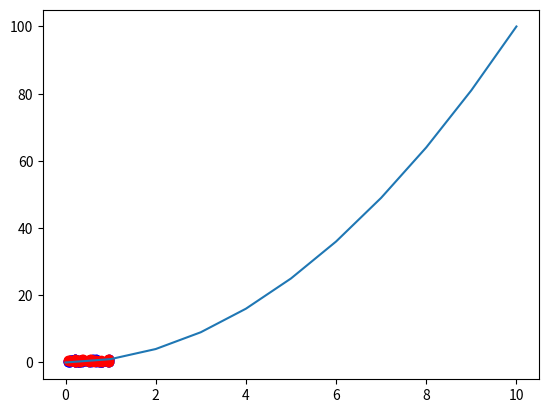
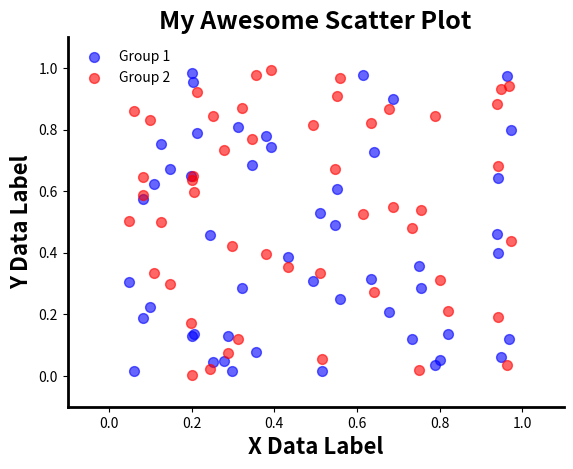

Recreate these plots in Python, in order.
#!/usr/bin/env python
# coding: utf-8

# # Data Visualization
# 
# Data Visualization can refer to a lot of different things. Here, we will start with making static 2D visualizations of data.
# 
# To do so, we will use the `matplotlib` package. Matplotlib is a large and well supported package that forms the basis of a lot of plotting in Python.

# <div class="alert alert-success">
# Data Visualization is a way to 'see' your data, for data exploration and data communication.
# </div>
# 
# <div class="alert alert-info">
# Check out the matplotlib
# <a href="https://matplotlib.org/" class="alert-link">website</a>,
# including their introductory 
# <a href="http://matplotlib.org/users/beginner.html" class="alert-link">tutorial</a>,
# and gallery of 
# <a href="https://matplotlib.org/gallery/index.html" class="alert-link">examples</a>.
# </div>

# In[1]:


# Import matplotlib - the main python plotting package
import matplotlib.pyplot as plt

# Import numpy functions for generating test data to plot
import numpy as np
from numpy.random import rand

# This magic command plots figures directly in the notebook
get_ipython().run_line_magic('matplotlib', 'inline')
# This sets a higher resolution for figures
get_ipython().run_line_magic('config', "InlineBackend.figure_format = 'retina'")


# ## Line graph
# 
# First, we will create a simple line graph.

# In[2]:


# Let's create some fake data to plot
x = np.arange(0, 11)
y = x**2

# To plot, simply pass the x and y data to the plot function
plt.plot(x, y)


# Without any other information, matplotlib will add a number of plotting attributes by default.
# 
# For example, by default we get lines around the plot, tick marks, and axis number labels. 
# 
# We can customize all of these things, and add more stuff to the plot as well.

# ## Scatter Plot
# 
# Next, lets try creating a scatter plot. 
# 
# To do so, we can simulate two groups of data, that we want to plot together on a scatter plot to compare.

# In[3]:


# Create some Data
n = 50                   # n is the number of data points
x = rand(n)              # Randomly create x data points
y1 = rand(n)             # Randomly create 1st group of y data points
y2 = rand(n)             # Randomly create 2nd group of y data points


# ### Creating a Scatter Plot
# 
# The 'scatter' command works about the same as the plot command, but makes a scatter plot instead of a line. 
# 
# Here, we're adding another argument, `color` which specifies the color to make the points. 
# 
# Note there are lots of optional arguments we can add to 'plot' and 'scatter', that we will explore more later. 

# In[4]:


# Plot the first set of data
plt.scatter(x, y1, color='blue')


# In[5]:


# Now, plot both sets of data together
#   We can do this by calling the plot call on each set of data
#   Subsequent plot calls, like this one, will by default plot onto the same figure
plt.scatter(x, y1, color='blue')
plt.scatter(x, y2, color='red')


# We now have a scatter plot!

# ### Customizing Plots
# 
# The plot above shows the data, but aesthetically there is more we could do to make it look nicer. 
# 
# Next up, we will replot the data, and add some customization to the plot. 
# 
# In the next cell, we will add lots of customization. It's a large set of code, but to explore how it all works, work through bit by bit, and try passing in different values, and see what it does to the resultant plot.

# In[6]:


# Create a new figure
#   In this case we are explicitly creating the figure that we will plot to 
fig = plt.figure()
# Add an axes to our figure
#   Figures can have multiple axes. This adds a single new axes to our figure
ax = plt.axes()

# Plot the data again
ax.scatter(x, y1, color='blue', alpha=0.6, label='Group 1', s=50)
ax.scatter(x, y2, color='red', alpha=0.6, label='Group 2', s=50)
# Here we've added some more optional arguments:
#   alpha - sets the transparency of the data points
#   label - makes a label for the data we've plotted, which can be used in the legend
#   s (size) - changes the size of the dots we plot

# Add a title to our graph
plt.title('My Awesome Scatter Plot', fontsize=18, fontweight='bold')

# Add data labels
ax.set_xlabel('X Data Label', fontsize=16, fontweight='bold')
ax.set_ylabel('Y Data Label', fontsize=16, fontweight='bold')

# Set the ranges to plot of the x and y variables
ax.set_xlim([-0.1, 1.1])
ax.set_ylim([-0.1, 1.1])

# Set the tick labels
ax.set_xticks(np.array([0.0, 0.2, 0.4, 0.6, 0.8, 1.0]))
ax.set_yticks(np.array([0.0, 0.2, 0.4, 0.6, 0.8, 1.0]))

# Turn the top and right side lines off
ax.spines['right'].set_visible(False)
ax.spines['top'].set_visible(False)

# Set the tick marks to only be on the bottom and the left. 
ax.xaxis.set_ticks_position('bottom')
ax.yaxis.set_ticks_position('left')

# Set linewidth of remaining spines
ax.spines['left'].set_linewidth(2)
ax.spines['bottom'].set_linewidth(2)

# Add a legend. This will use the labels you defined when you set the data.
ax.legend(loc='upper left', scatterpoints=1, frameon=False)
# Note that legend doesn't require any arguments
#   Here we optionally specifing:
#     'loc' - where to put the legend
#     'scatterpoints' - how many points to show in the legend 
#     'frameon' - whether to have a box around the legend


# ### Figures and Axes
# 
# Note that in the above example, we defined a figure object, `fig`, and an axes object, `ax`. 
# 
# You might also notice that sometimes we used called function from `plt`, and sometimes called methods directly on the `ax` object. 
# 
# So, what are these different things?
# 
# - `plt` is then name we have given the imported matplotlib module
#     - Here, whenever we are using 'plt' we are calling a function from matplotlib 
#     - By default, this gets applied to the current figure (the most recent one created)
# - `fig` is a variable name we have given to the figure object
#     - A figure object is the whole figure that we are creating
#     - We can use 'fig' (or whatever we call our figure) to access or update our figure after we have created it
# - `ax` is also a variable name, for the current axis
#     - A figure can have multiple axes (though our figure above only has one)
#     - To update a value on an axes object, you can call a `set_` method on the axes object, like we do above

# In[7]:


# 'fig' is a label for the figure we are working on.
# gcf() is a way to find the current figure. 
print(type(fig))             # Figure is an object in matplotlib
print(fig)                   # This is the figure handle 'fig' we made before
print(plt.gcf(), '\n')       # gcf grabs the current figure. In this case, current figure is same as 'fig'


# In[8]:


# 'ax' is a name for the current axes. A figure can have many axes (figures can have subplots)
print(type(ax))              # Axes is a class of variable in matplotlib
print(ax)                    # This is the axes handle 'ax' that we made before

# Note that if you need to grab the current axes, you can do so with `plt.gca()`


# Keeping track of figures and axes, can be a bit confusing at first. Note that typically a lot of managing matplotlib objects objects can happen automatically. In many cases, many figures in different cells, for example, matplotlib will make new figures and axes when it needs to, without you having to explicitly specify this. 
# 
# Defining or accessing figure and axes objects can be useful when customizing plots, replotting things later, or for more custom or complex plotting tasks. That is, it can be useful to have a label to grab our figure, and manipulate it, if and when we need to. 
#    
# For example, we can get our figure back just by calling the figure object name. 

# In[9]:


# Redraw figure with 'fig' variable name
fig


# ### Conclusion
# 
# This is only a brief introduction to the main concepts of matplotlib, that we will use throughout the rest of these materials. For much more in depth explanations and examples, visit the official documentation. 
